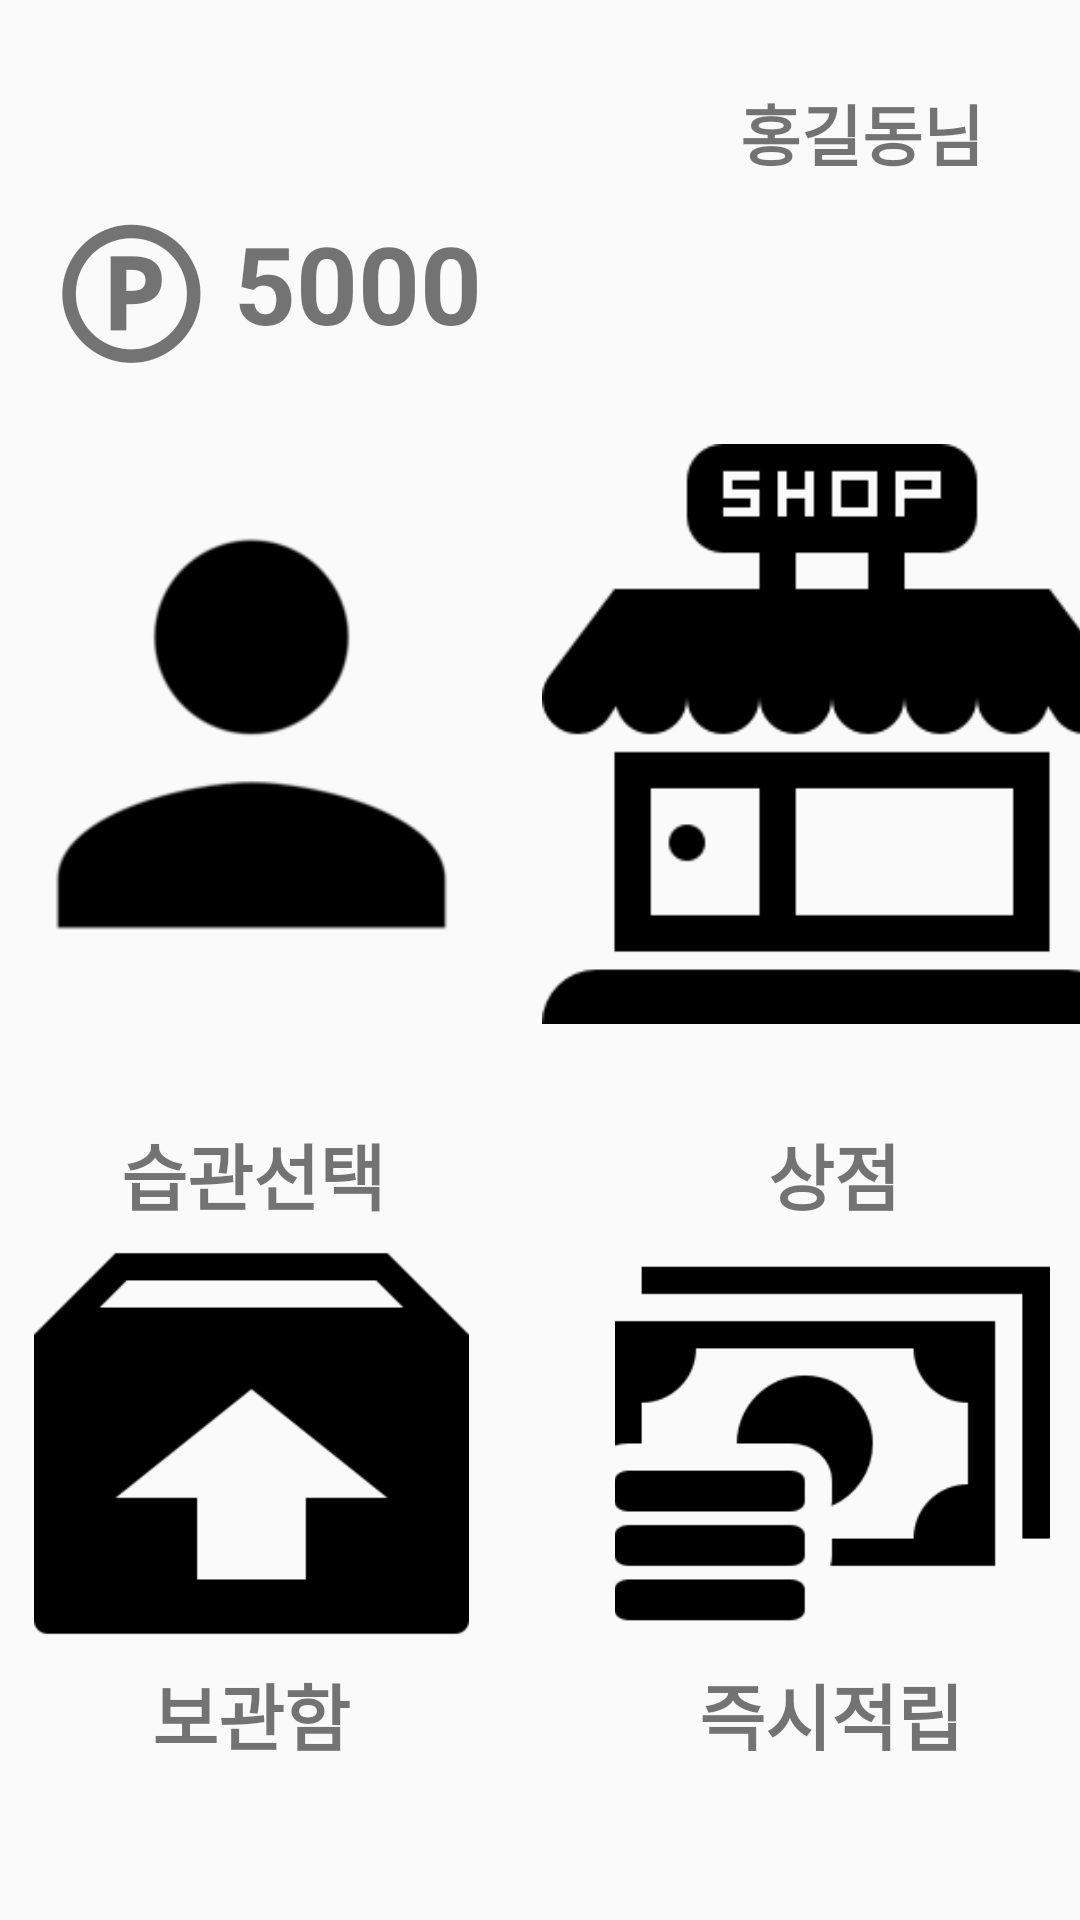

Layout XML and referenced resources for this Android screen:
<!-- AndroidManifest.xml: application theme AppTheme -->
<!-- res/layout/activity_main.xml -->
<?xml version="1.0" encoding="utf-8"?>
<androidx.constraintlayout.widget.ConstraintLayout xmlns:android="http://schemas.android.com/apk/res/android"
    xmlns:app="http://schemas.android.com/apk/res-auto"
    xmlns:tools="http://schemas.android.com/tools"
    android:id="@+id/linearLayout"
    android:layout_width="match_parent"
    android:layout_height="match_parent"
    tools:context=".MainActivity">

    <TextView
        android:id="@+id/te_name"
        android:layout_width="wrap_content"
        android:layout_height="wrap_content"
        android:layout_marginTop="28dp"
        android:text="홍길동"
        android:textAllCaps="true"
        android:textSize="22sp"
        android:textStyle="bold"
        app:layout_constraintEnd_toStartOf="@+id/textView"
        app:layout_constraintTop_toTopOf="parent" />

    <TextView
        android:id="@+id/textView"
        android:layout_width="wrap_content"
        android:layout_height="0dp"
        android:layout_marginEnd="32dp"
        android:layout_marginRight="32dp"
        android:text="님"
        android:textAllCaps="true"
        android:textSize="22sp"
        android:textStyle="bold"
        app:layout_constraintBottom_toBottomOf="@+id/te_name"
        app:layout_constraintEnd_toEndOf="parent"
        app:layout_constraintTop_toTopOf="@+id/te_name" />

    <TextView
        android:id="@+id/textView4"
        android:layout_width="wrap_content"
        android:layout_height="wrap_content"
        android:layout_marginStart="16dp"
        android:layout_marginLeft="16dp"
        android:layout_marginTop="60dp"
        android:text="ⓟ"
        android:textAllCaps="true"
        android:textSize="54sp"
        android:textStyle="bold"
        app:layout_constraintStart_toStartOf="parent"
        app:layout_constraintTop_toTopOf="parent" />

    <TextView
        android:id="@+id/te_id"
        android:layout_width="wrap_content"
        android:layout_height="0dp"
        android:layout_marginStart="8dp"
        android:layout_marginLeft="8dp"
        android:layout_marginTop="70dp"
        android:text="5000"
        android:textAllCaps="true"
        android:textSize="36sp"
        android:textStyle="bold"
        app:layout_constraintBottom_toBottomOf="@+id/textView4"
        app:layout_constraintStart_toEndOf="@+id/textView4"
        app:layout_constraintTop_toTopOf="parent"
        app:layout_constraintVertical_bias="1.0" />

    <ImageView
        android:id="@+id/setting_wheel"
        android:layout_width="40dp"
        android:layout_height="40dp"
        android:layout_marginTop="16dp"
        app:layout_constraintEnd_toStartOf="@+id/te_name"
        app:layout_constraintHorizontal_bias="0.116"
        app:layout_constraintStart_toStartOf="parent"
        app:layout_constraintTop_toTopOf="parent"
        app:srcCompat="@drawable/stetting" />

    <LinearLayout
        android:id="@+id/linearLayout2"
        android:layout_width="387dp"
        android:layout_height="467dp"
        android:layout_marginStart="8dp"
        android:layout_marginLeft="8dp"
        android:layout_marginTop="60dp"
        android:layout_marginEnd="8dp"
        android:layout_marginRight="8dp"
        android:orientation="vertical"
        app:layout_constraintBottom_toBottomOf="parent"
        app:layout_constraintEnd_toEndOf="parent"
        app:layout_constraintStart_toStartOf="parent"
        app:layout_constraintTop_toTopOf="parent">

        <LinearLayout
            android:layout_width="match_parent"
            android:layout_height="257dp"
            android:orientation="horizontal">

            <ImageView
                android:id="@+id/habit_select"
                android:layout_width="wrap_content"
                android:layout_height="wrap_content"
                android:layout_weight="1"
                app:srcCompat="@drawable/person" />

            <ImageView
                android:id="@+id/shop"
                android:layout_width="wrap_content"
                android:layout_height="wrap_content"
                android:layout_weight="1"
                app:srcCompat="@drawable/shop" />

        </LinearLayout>

        <LinearLayout
            android:layout_width="match_parent"
            android:layout_height="wrap_content"
            android:orientation="horizontal">

            <TextView
                android:id="@+id/textView6"
                android:layout_width="47dp"
                android:layout_height="wrap_content"
                android:layout_weight="1"
                android:gravity="center_horizontal"
                android:text="습관선택"
                android:textAllCaps="true"
                android:textSize="24sp"
                android:textStyle="bold" />

            <TextView
                android:id="@+id/textView7"
                android:layout_width="wrap_content"
                android:layout_height="wrap_content"
                android:layout_weight="1"
                android:gravity="center_horizontal"
                android:text="상점"
                android:textAllCaps="true"
                android:textSize="24sp"
                android:textStyle="bold" />
        </LinearLayout>

        <LinearLayout
            android:layout_width="match_parent"
            android:layout_height="145dp"
            android:orientation="horizontal">

            <ImageView
                android:id="@+id/box"
                android:layout_width="wrap_content"
                android:layout_height="wrap_content"
                android:layout_weight="1"
                app:srcCompat="@drawable/box" />

            <ImageView
                android:id="@+id/direct_point"
                android:layout_width="wrap_content"
                android:layout_height="wrap_content"
                android:layout_weight="1"
                app:srcCompat="@drawable/money" />

        </LinearLayout>

        <LinearLayout
            android:layout_width="match_parent"
            android:layout_height="match_parent"
            android:orientation="horizontal">

            <TextView
                android:id="@+id/textView10"
                android:layout_width="47dp"
                android:layout_height="wrap_content"
                android:layout_weight="1"
                android:gravity="center_horizontal"
                android:text="보관함"
                android:textAllCaps="true"
                android:textSize="24sp"
                android:textStyle="bold" />

            <TextView
                android:id="@+id/textView11"
                android:layout_width="47dp"
                android:layout_height="wrap_content"
                android:layout_weight="1"
                android:gravity="center_horizontal"
                android:text="즉시적립"
                android:textAllCaps="true"
                android:textSize="24sp"
                android:textStyle="bold" />
        </LinearLayout>
    </LinearLayout>

</androidx.constraintlayout.widget.ConstraintLayout>
<!-- resources referenced by this layout -->
<resources>
  <!-- drawable box: png bitmap (drawable, 1974 bytes) -->
  <!-- drawable money: png bitmap (drawable, 3297 bytes) -->
  <!-- drawable person: png bitmap (drawable, 3492 bytes) -->
  <!-- drawable shop: png bitmap (drawable, 3399 bytes) -->
  <style name="AppTheme" parent="Theme.AppCompat.Light.DarkActionBar">
          
          <item name="windowNoTitle">true</item>
          <item name="colorPrimary">@color/colorPrimary</item>
          <item name="colorPrimaryDark">@color/gold</item>
          <item name="colorAccent">@color/colorAccent</item>
      </style>
  <color name="colorPrimary">#6200EE</color>
  <color name="gold">#ffd700</color>
  <color name="colorAccent">#03DAC5</color>
</resources>
